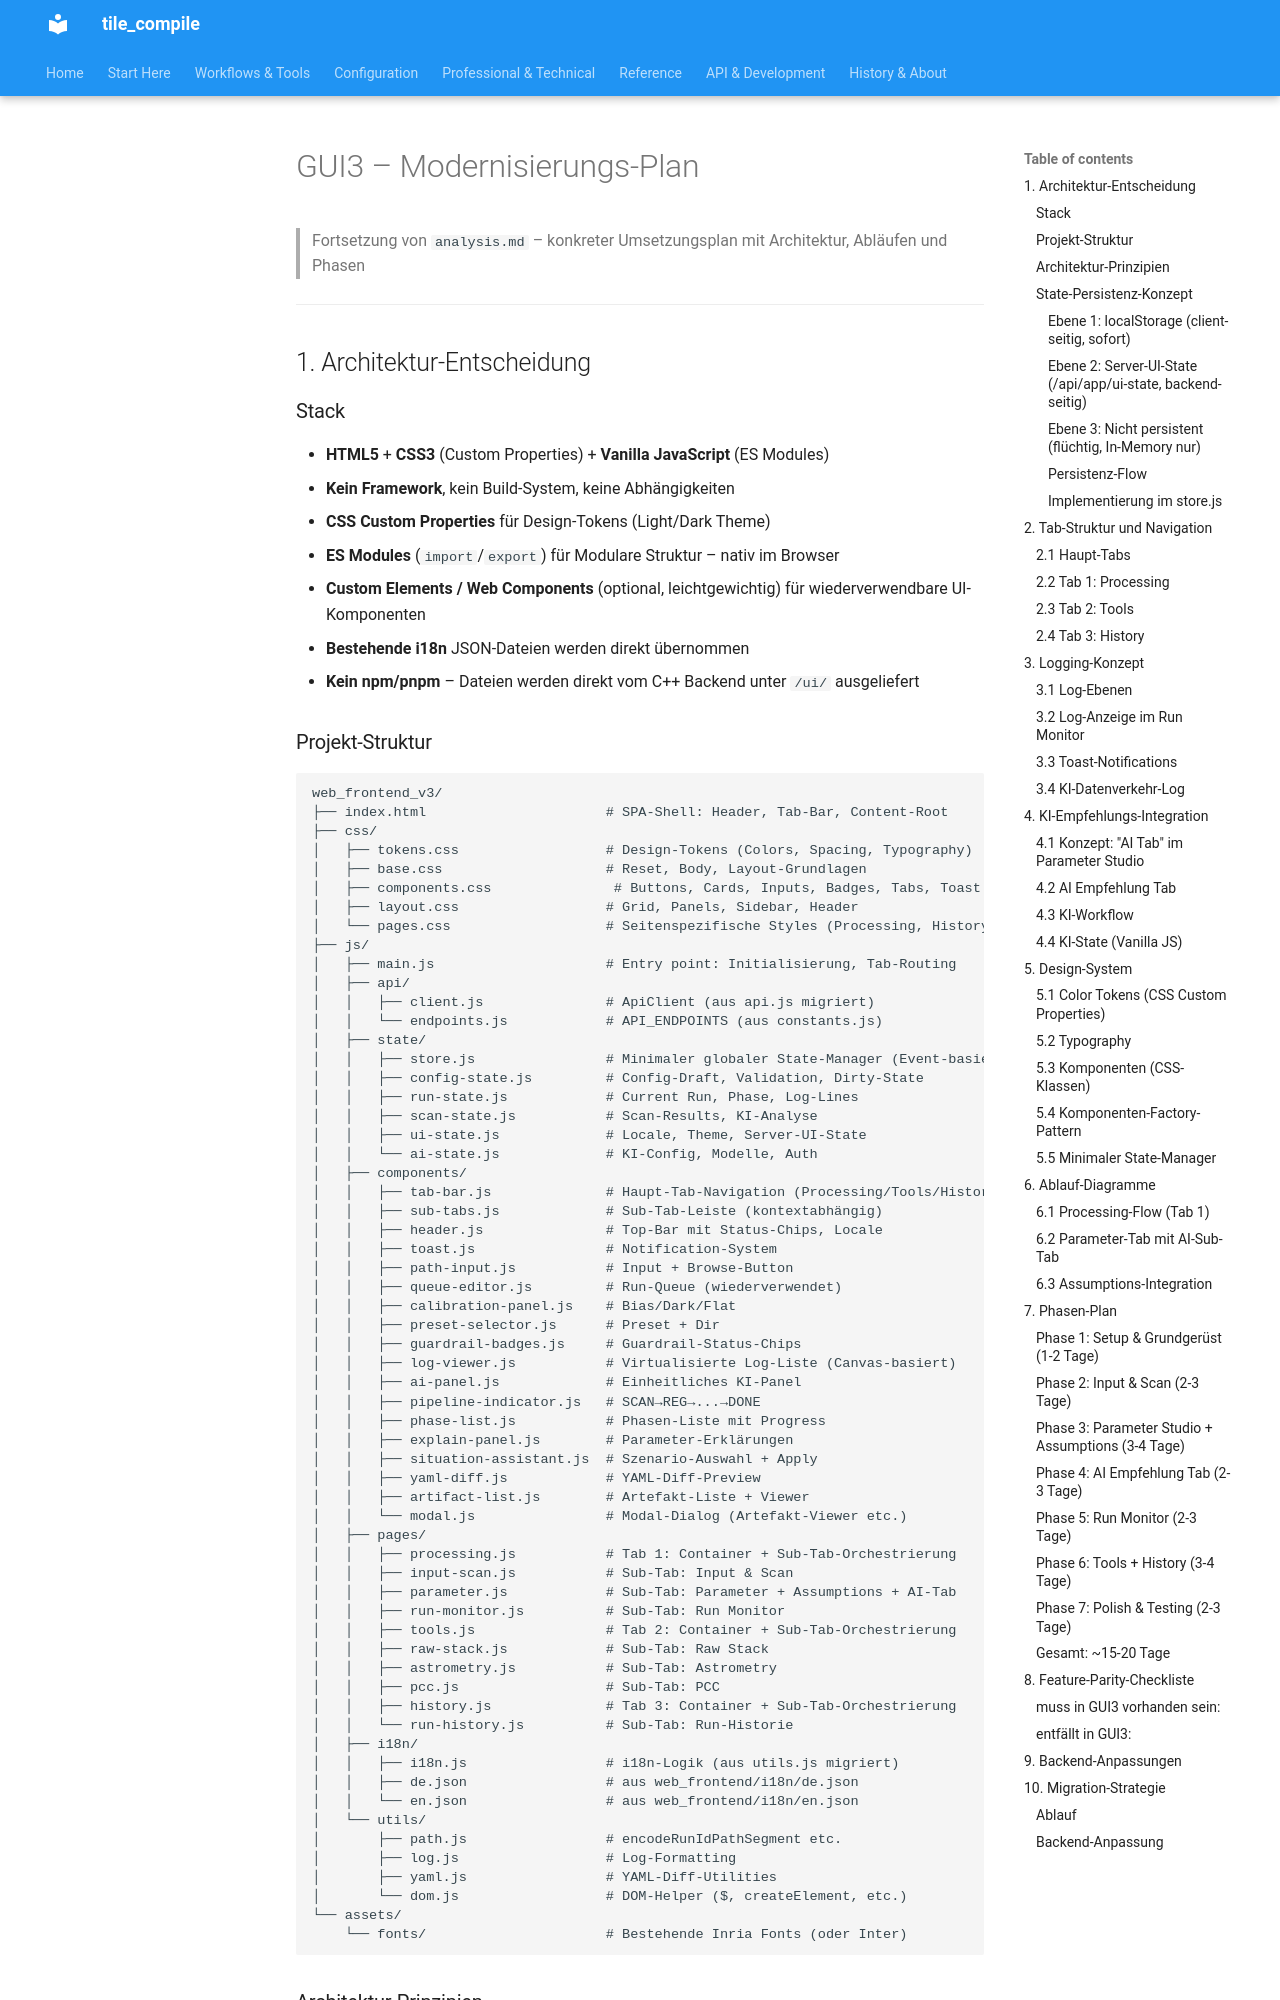

repository: jeamy/tile_compile · page: attic/gui3/plan/index.html · generator: mkdocs

# GUI3 – Modernisierungs-Plan

> Fortsetzung von `analysis.md` – konkreter Umsetzungsplan mit Architektur, Abläufen und Phasen

---

## 1. Architektur-Entscheidung

### Stack
- **HTML5** + **CSS3** (Custom Properties) + **Vanilla JavaScript** (ES Modules)
- **Kein Framework**, kein Build-System, keine Abhängigkeiten
- **CSS Custom Properties** für Design-Tokens (Light/Dark Theme)
- **ES Modules** (`import`/`export`) für Modulare Struktur – nativ im Browser
- **Custom Elements / Web Components** (optional, leichtgewichtig) für wiederverwendbare UI-Komponenten
- **Bestehende i18n** JSON-Dateien werden direkt übernommen
- **Kein npm/pnpm** – Dateien werden direkt vom C++ Backend unter `/ui/` ausgeliefert
